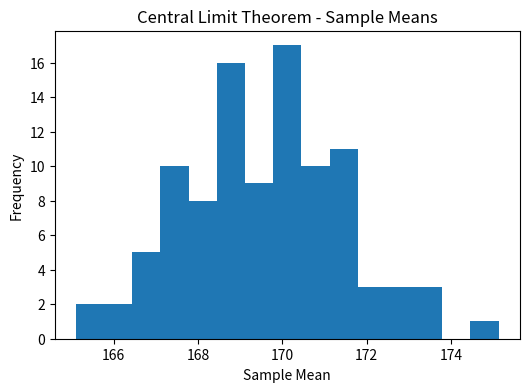

Write the Python code that produced this figure.
import numpy as np
import matplotlib.pyplot as plt

# Create population data (heights)
population = np.random.randint(150, 190, 1000)

# Draw multiple random samples
sample_means = []

for i in range(100):
    sample = np.random.choice(population, size=30)
    sample_means.append(np.mean(sample))

# Plot histogram of sample means
plt.figure(figsize=(6,4))
plt.hist(sample_means, bins=15)
plt.title("Central Limit Theorem - Sample Means")
plt.xlabel("Sample Mean")
plt.ylabel("Frequency")
plt.show()

print("Average of sample means:", np.mean(sample_means))
